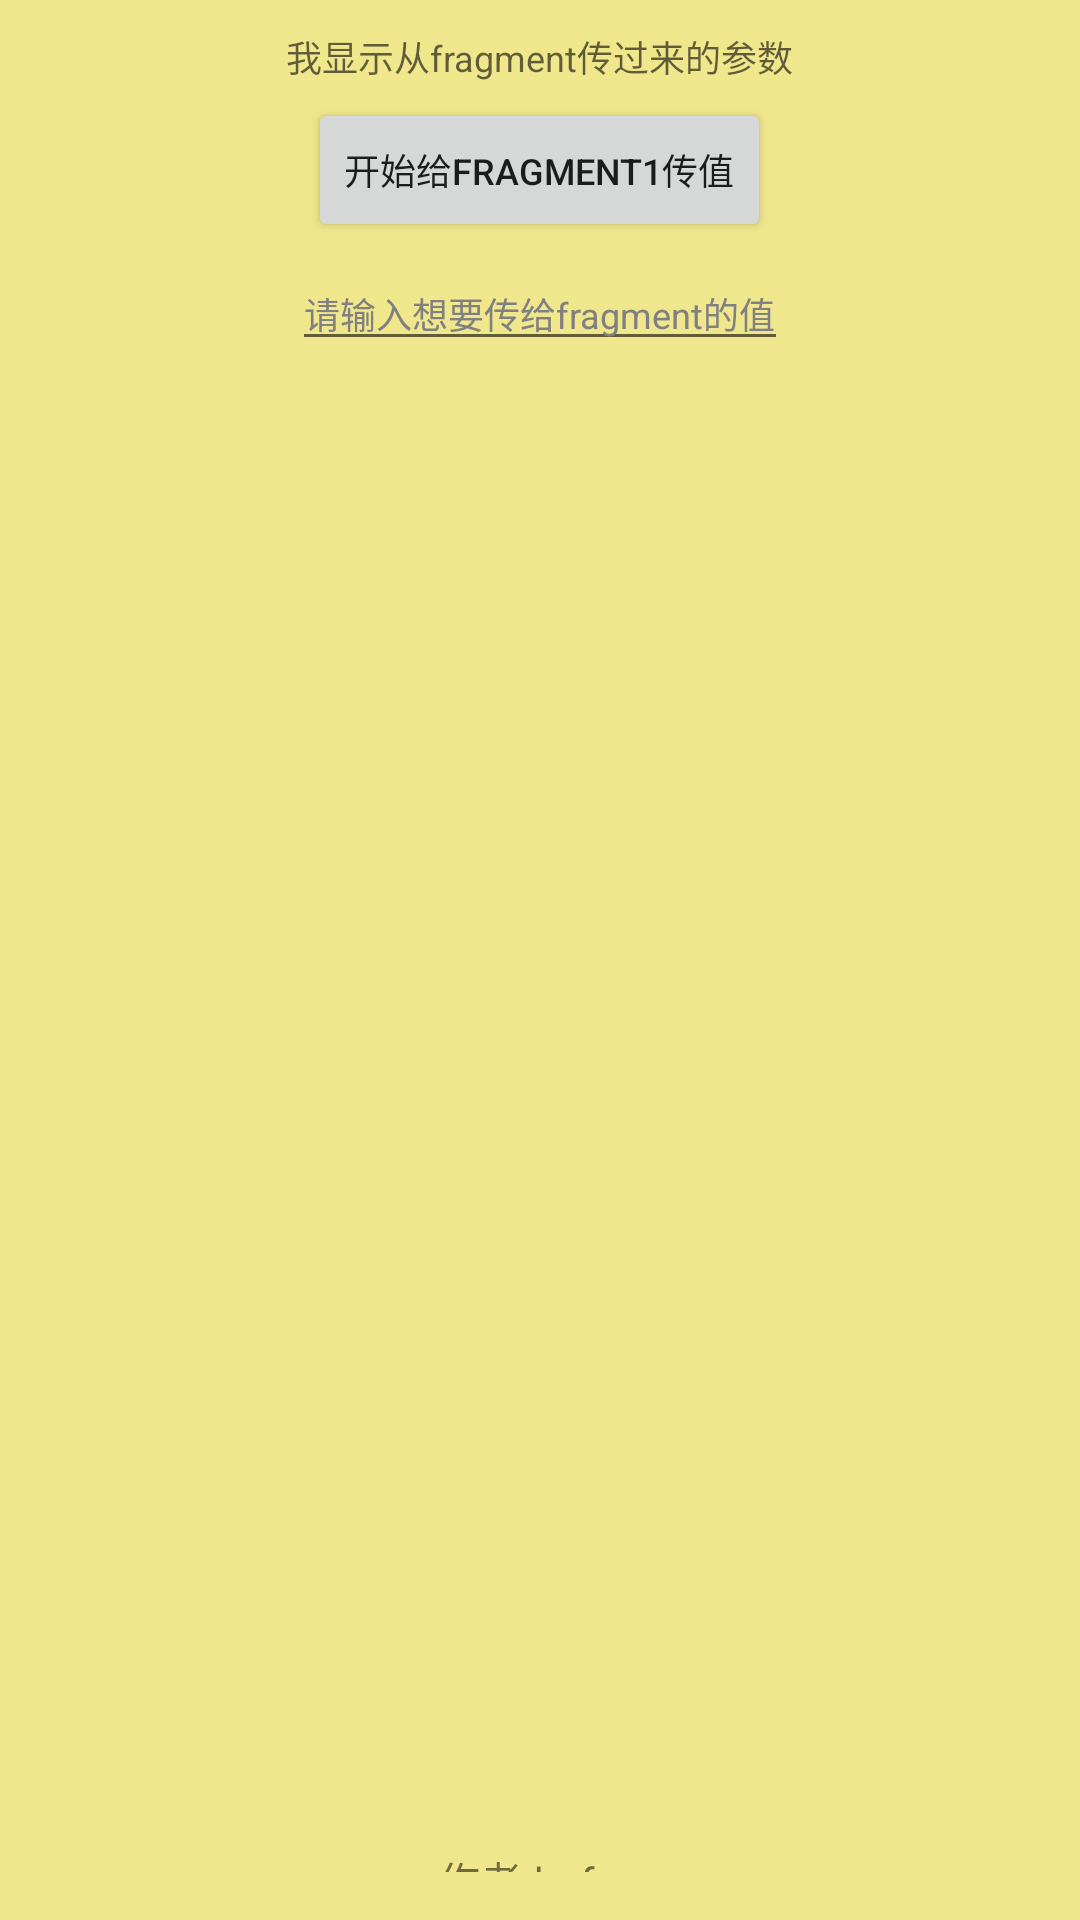

Write the Android layout XML for this screen, with the resource values it uses.
<!-- AndroidManifest.xml: application theme AppTheme -->
<!-- res/layout/activity_test.xml -->
<?xml version="1.0" encoding="utf-8"?>
<LinearLayout
    xmlns:android="http://schemas.android.com/apk/res/android"
    android:layout_width="match_parent"
    android:layout_height="match_parent"
    android:orientation="vertical"
    android:gravity="center_horizontal"
    android:background="@color/khaki">

    <TextView
        android:id="@+id/tv_activity"
        android:hint="我显示从fragment传过来的参数"
        style="@style/FontStyle"
        android:layout_marginTop="10dp"
        />

    <Button
        android:id="@+id/btn_activity"
        style="@style/FontStyle"
        android:text="开始给fragment1传值"
        android:layout_marginTop="5dp"
        android:onClick="sendMessage"/>

    <EditText
        android:id="@+id/edit_activity"
        style="@style/FontStyle"
        android:hint="请输入想要传给fragment的值"
        android:layout_marginTop="5dp"
        android:textColorHint="@color/gray"/>
    
    <LinearLayout
        android:layout_width="360dp"
        android:layout_height="480dp"
        android:orientation="horizontal"
        android:gravity="center">
        <LinearLayout
            android:id="@+id/ll_fragment1_container"
            android:layout_width="170dp"
            android:layout_height="match_parent"
            android:orientation="vertical"
            android:gravity="center">
        </LinearLayout>

        <LinearLayout
            android:id="@+id/ll_fragment2_container"
            android:layout_width="170dp"
            android:layout_height="match_parent"
            android:orientation="vertical"
            android:gravity="center">
        </LinearLayout>

    </LinearLayout>

    <TextView
        style="@style/LayoutAttr_wrap_content2"
        android:text="作者:hufan"
        android:layout_weight="1"
        android:gravity="bottom"
        android:padding="16dp"/>

</LinearLayout>
<!-- resources referenced by this layout -->
<resources>
  <color name="gray">#808080</color>
  <color name="khaki">#F0E68C</color>
  <style name="FontStyle" parent="LayoutAttr_wrap_content2">
          <item name="android:textSize">12sp</item>
          <item name="android:color">@color/black</item>
      </style>
  <style name="LayoutAttr_wrap_content2">
          <item name="android:layout_width">wrap_content</item>
          <item name="android:layout_height">wrap_content</item>
      </style>
  <style name="AppTheme" parent="Theme.AppCompat.Light.DarkActionBar">
          
          <item name="colorPrimary">@color/colorPrimary</item>
          <item name="colorPrimaryDark">@color/colorPrimaryDark</item>
          <item name="colorAccent">@color/colorAccent</item>
      </style>
  <color name="black">#000000</color>
  <color name="colorPrimary">#3F51B5</color>
  <color name="colorPrimaryDark">#303F9F</color>
  <color name="colorAccent">#FF4081</color>
</resources>
